Photos from the image-classification dataset "image_machine_learning" in the GitHub repository YoanBosko/TUBESAI. Its 4 classes are: manusia AI, human real photo, pemandangan AI, landscape real photo.

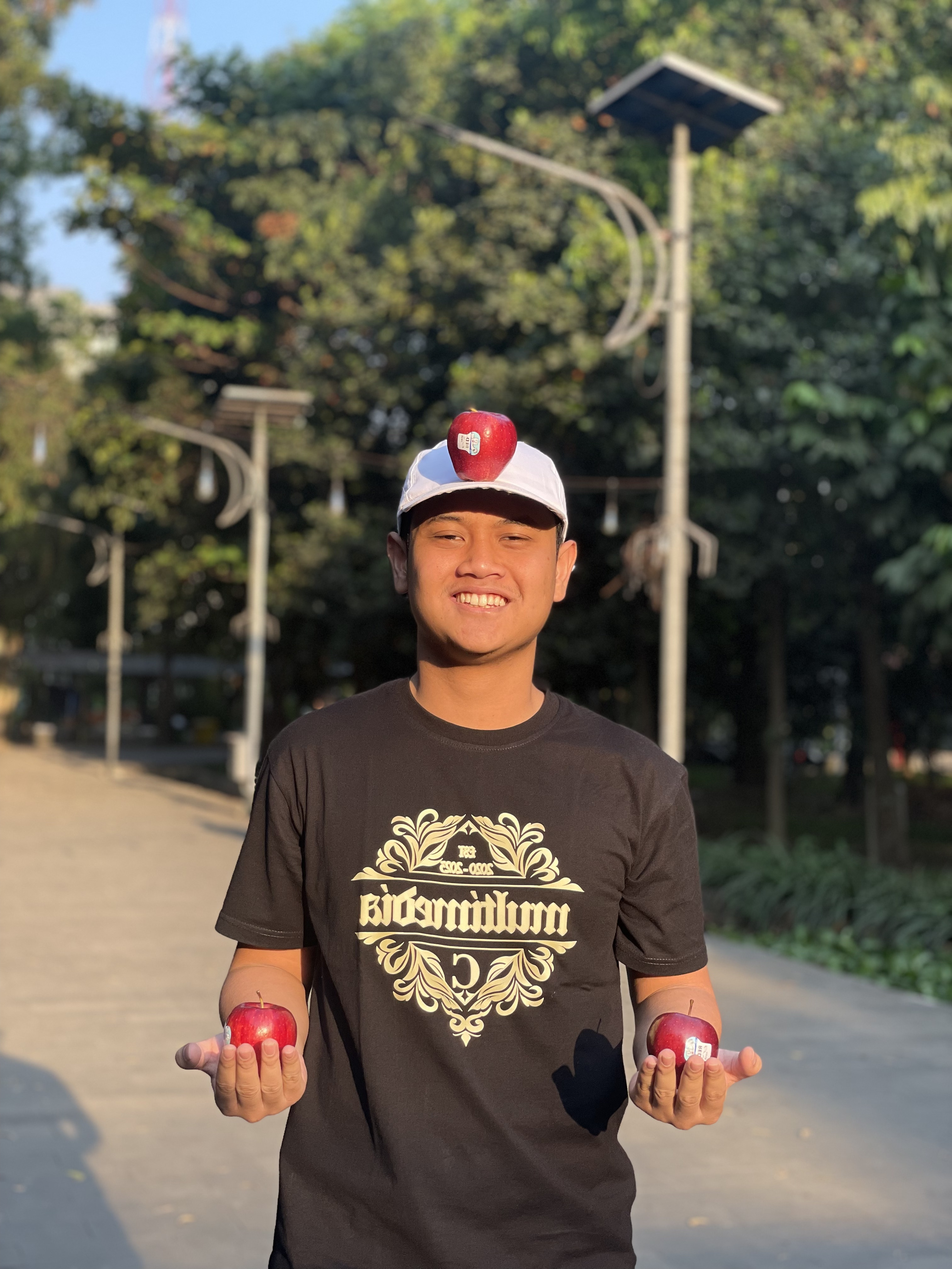
Label: human real photo

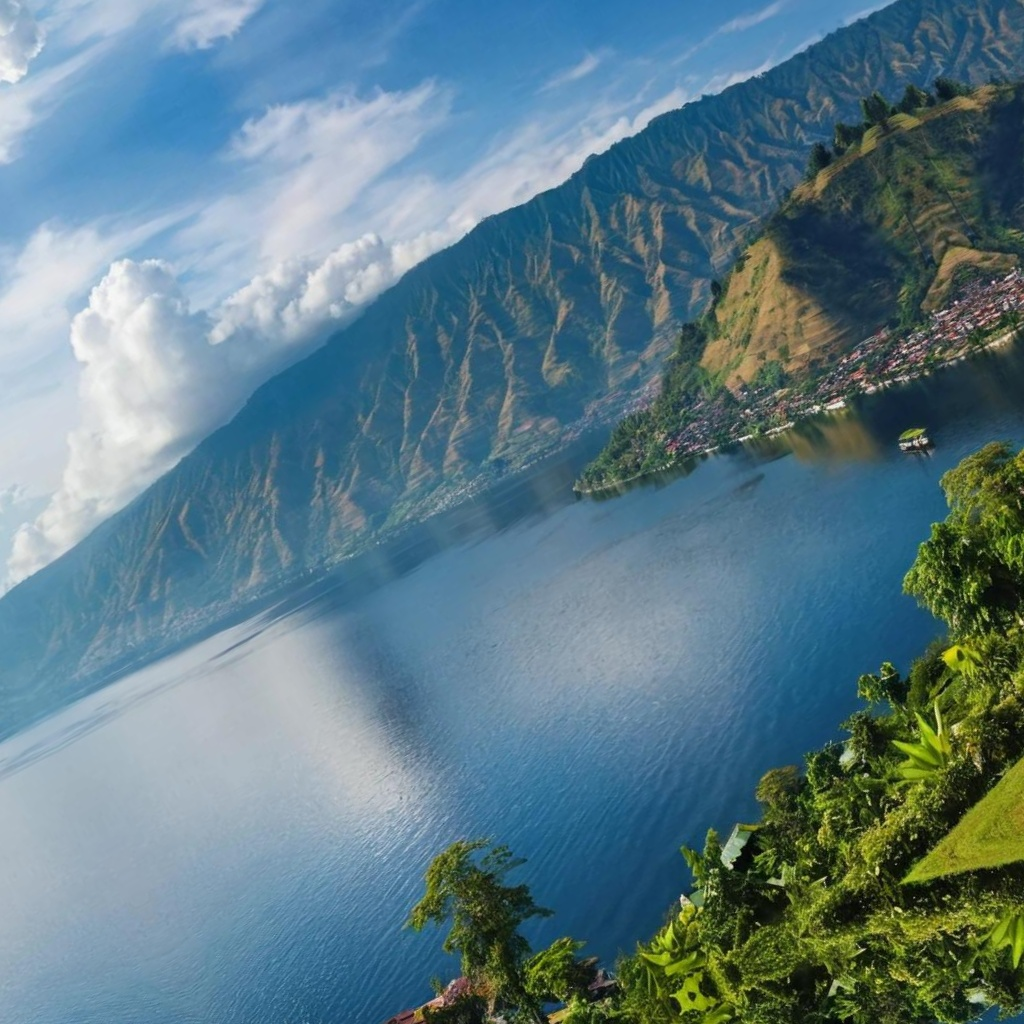
Label: pemandangan AI

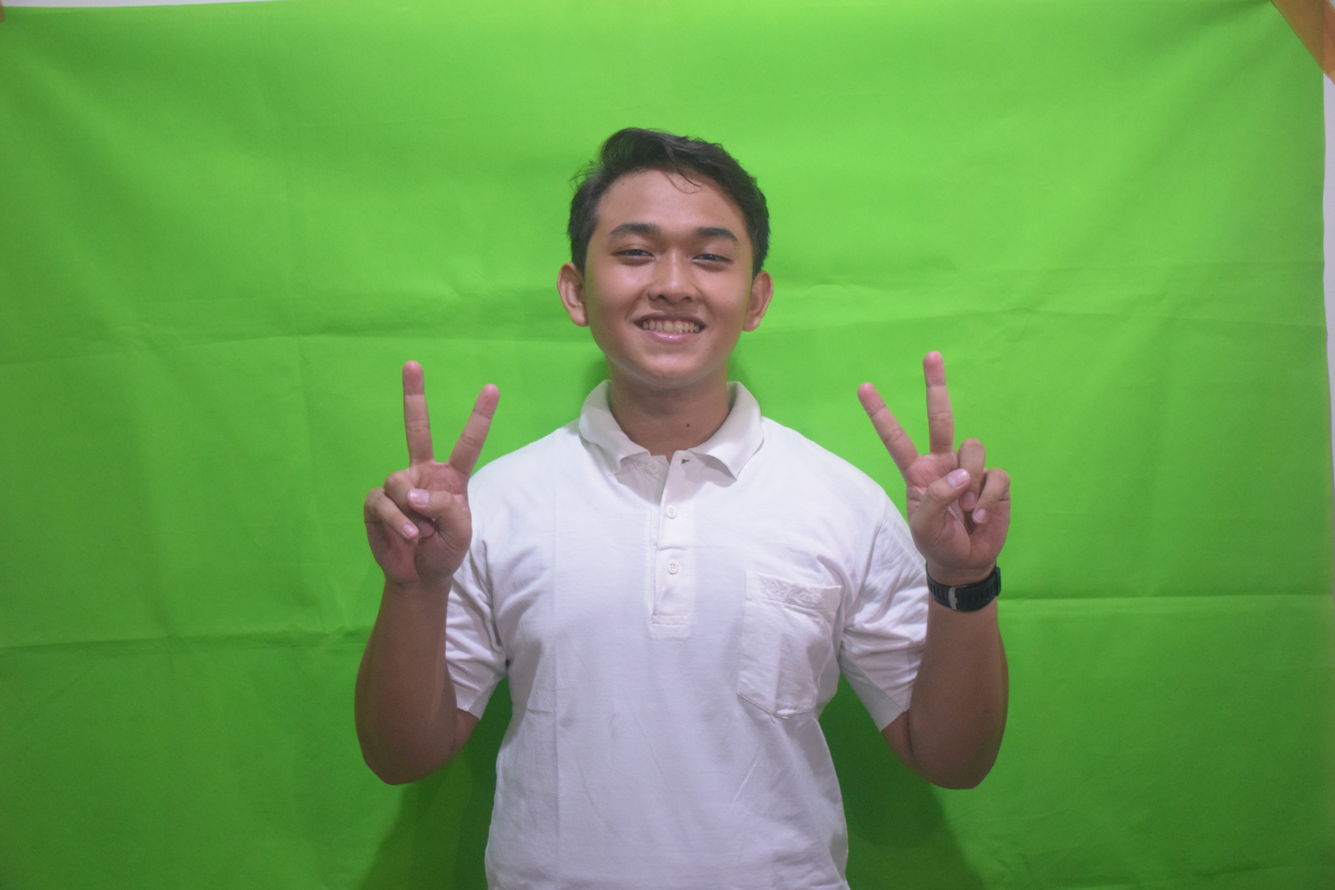
Label: human real photo

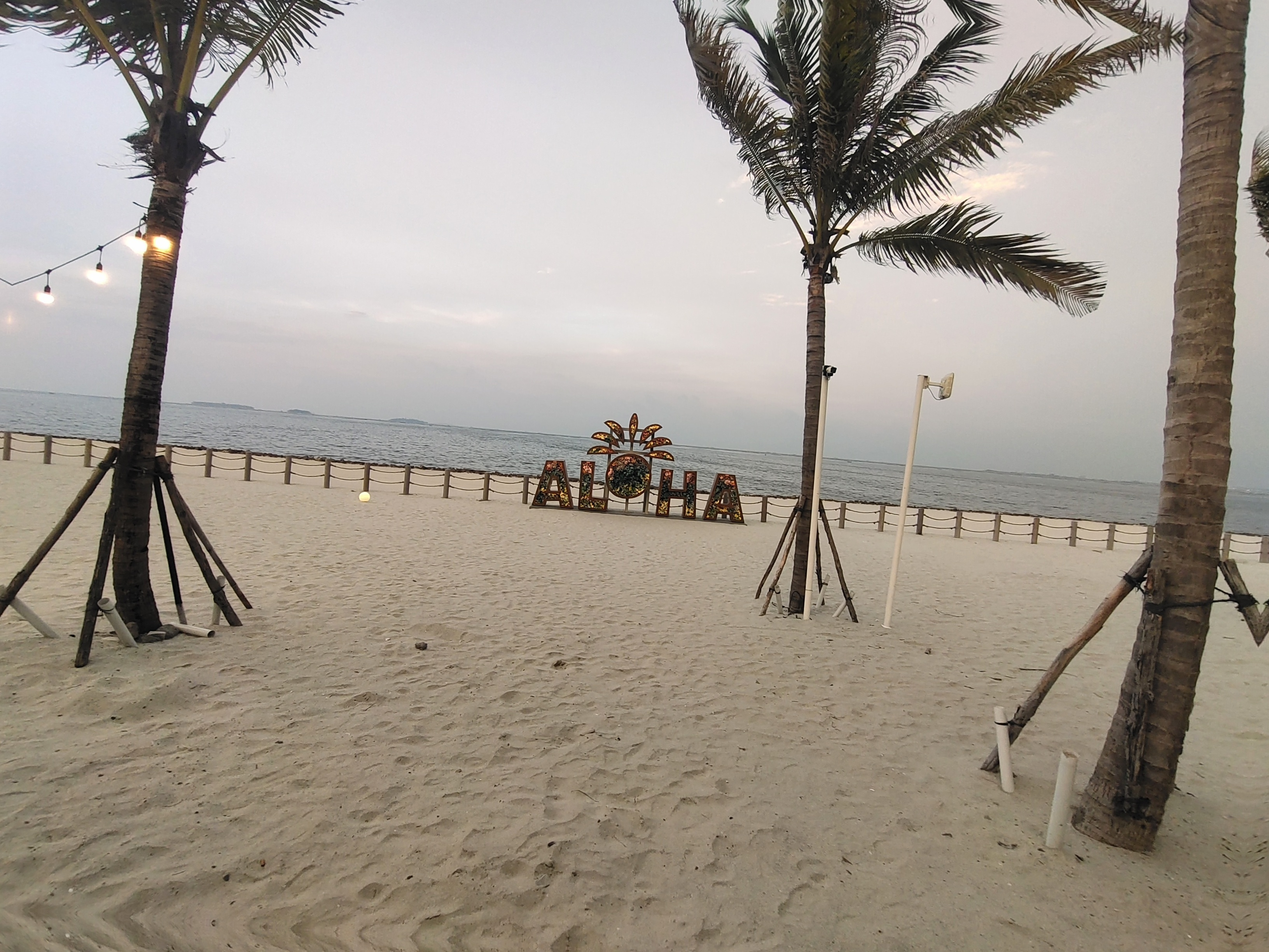
Label: landscape real photo

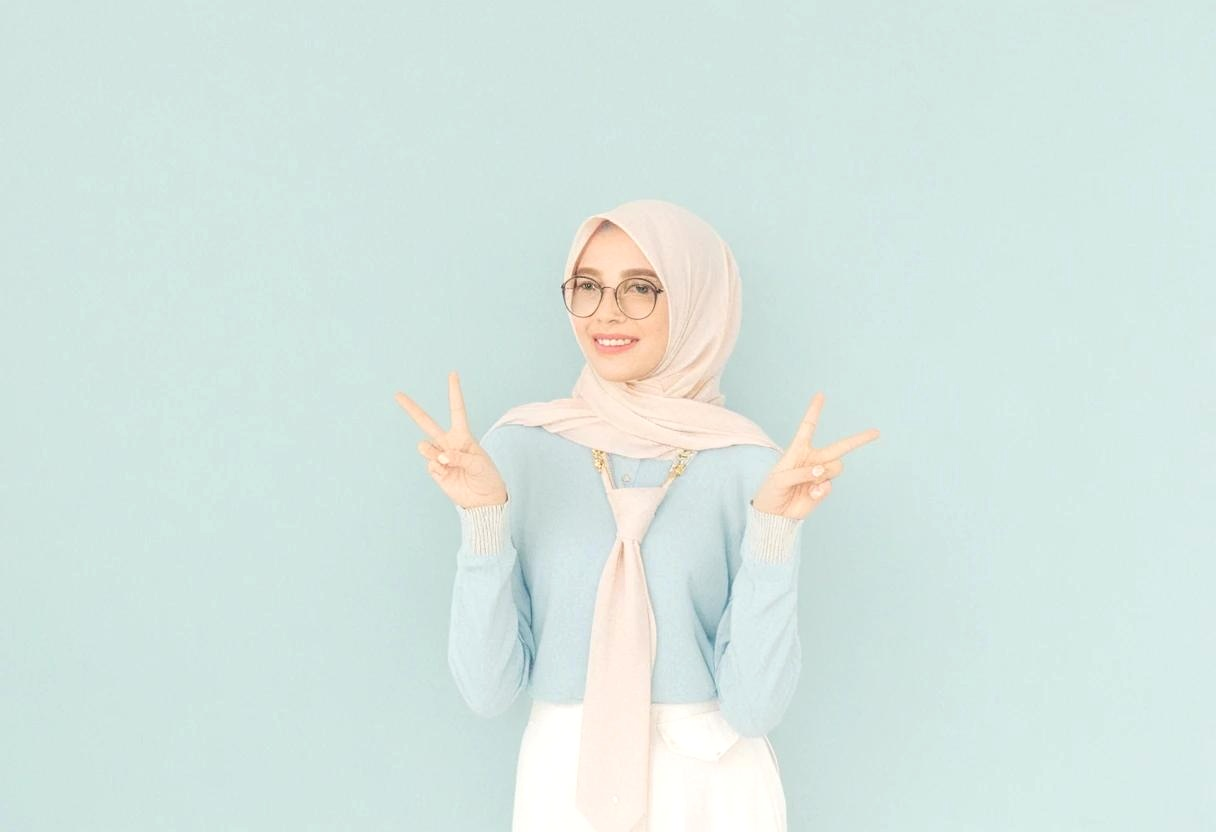
Label: manusia AI

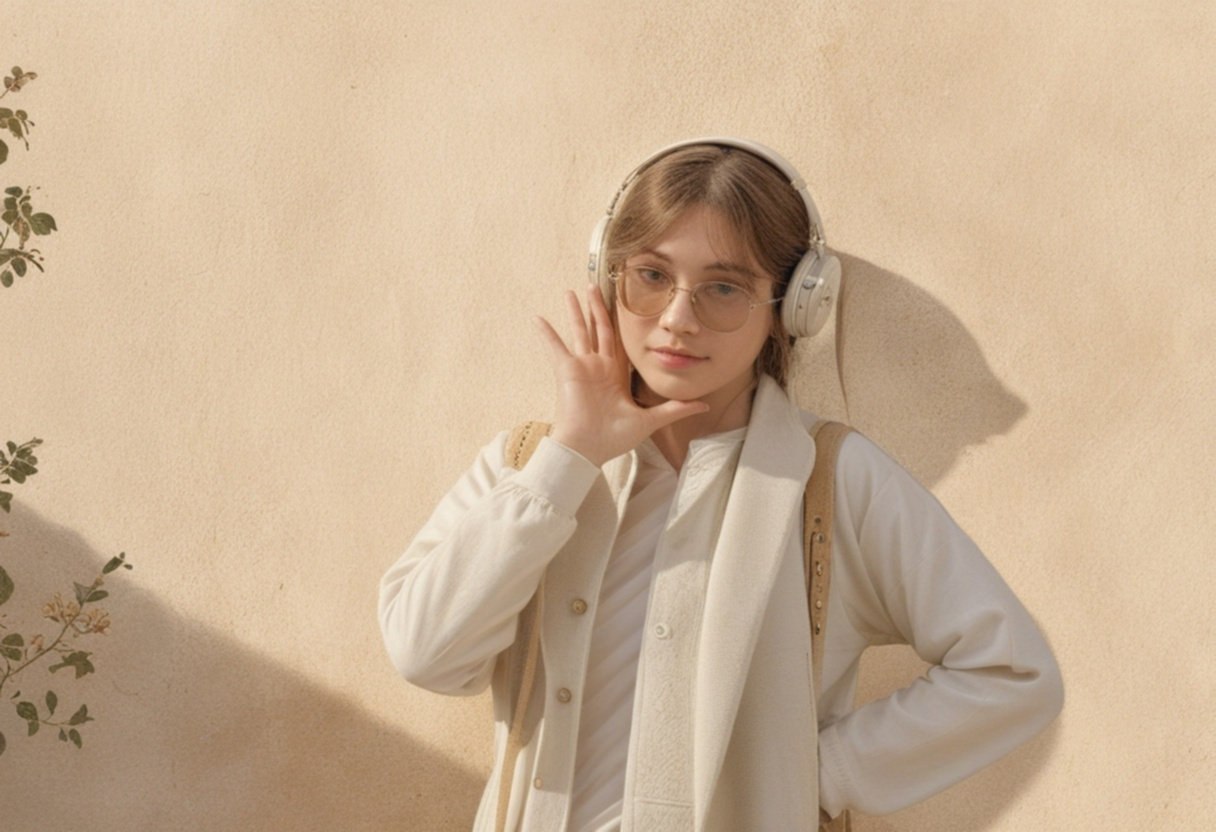
Label: manusia AI
